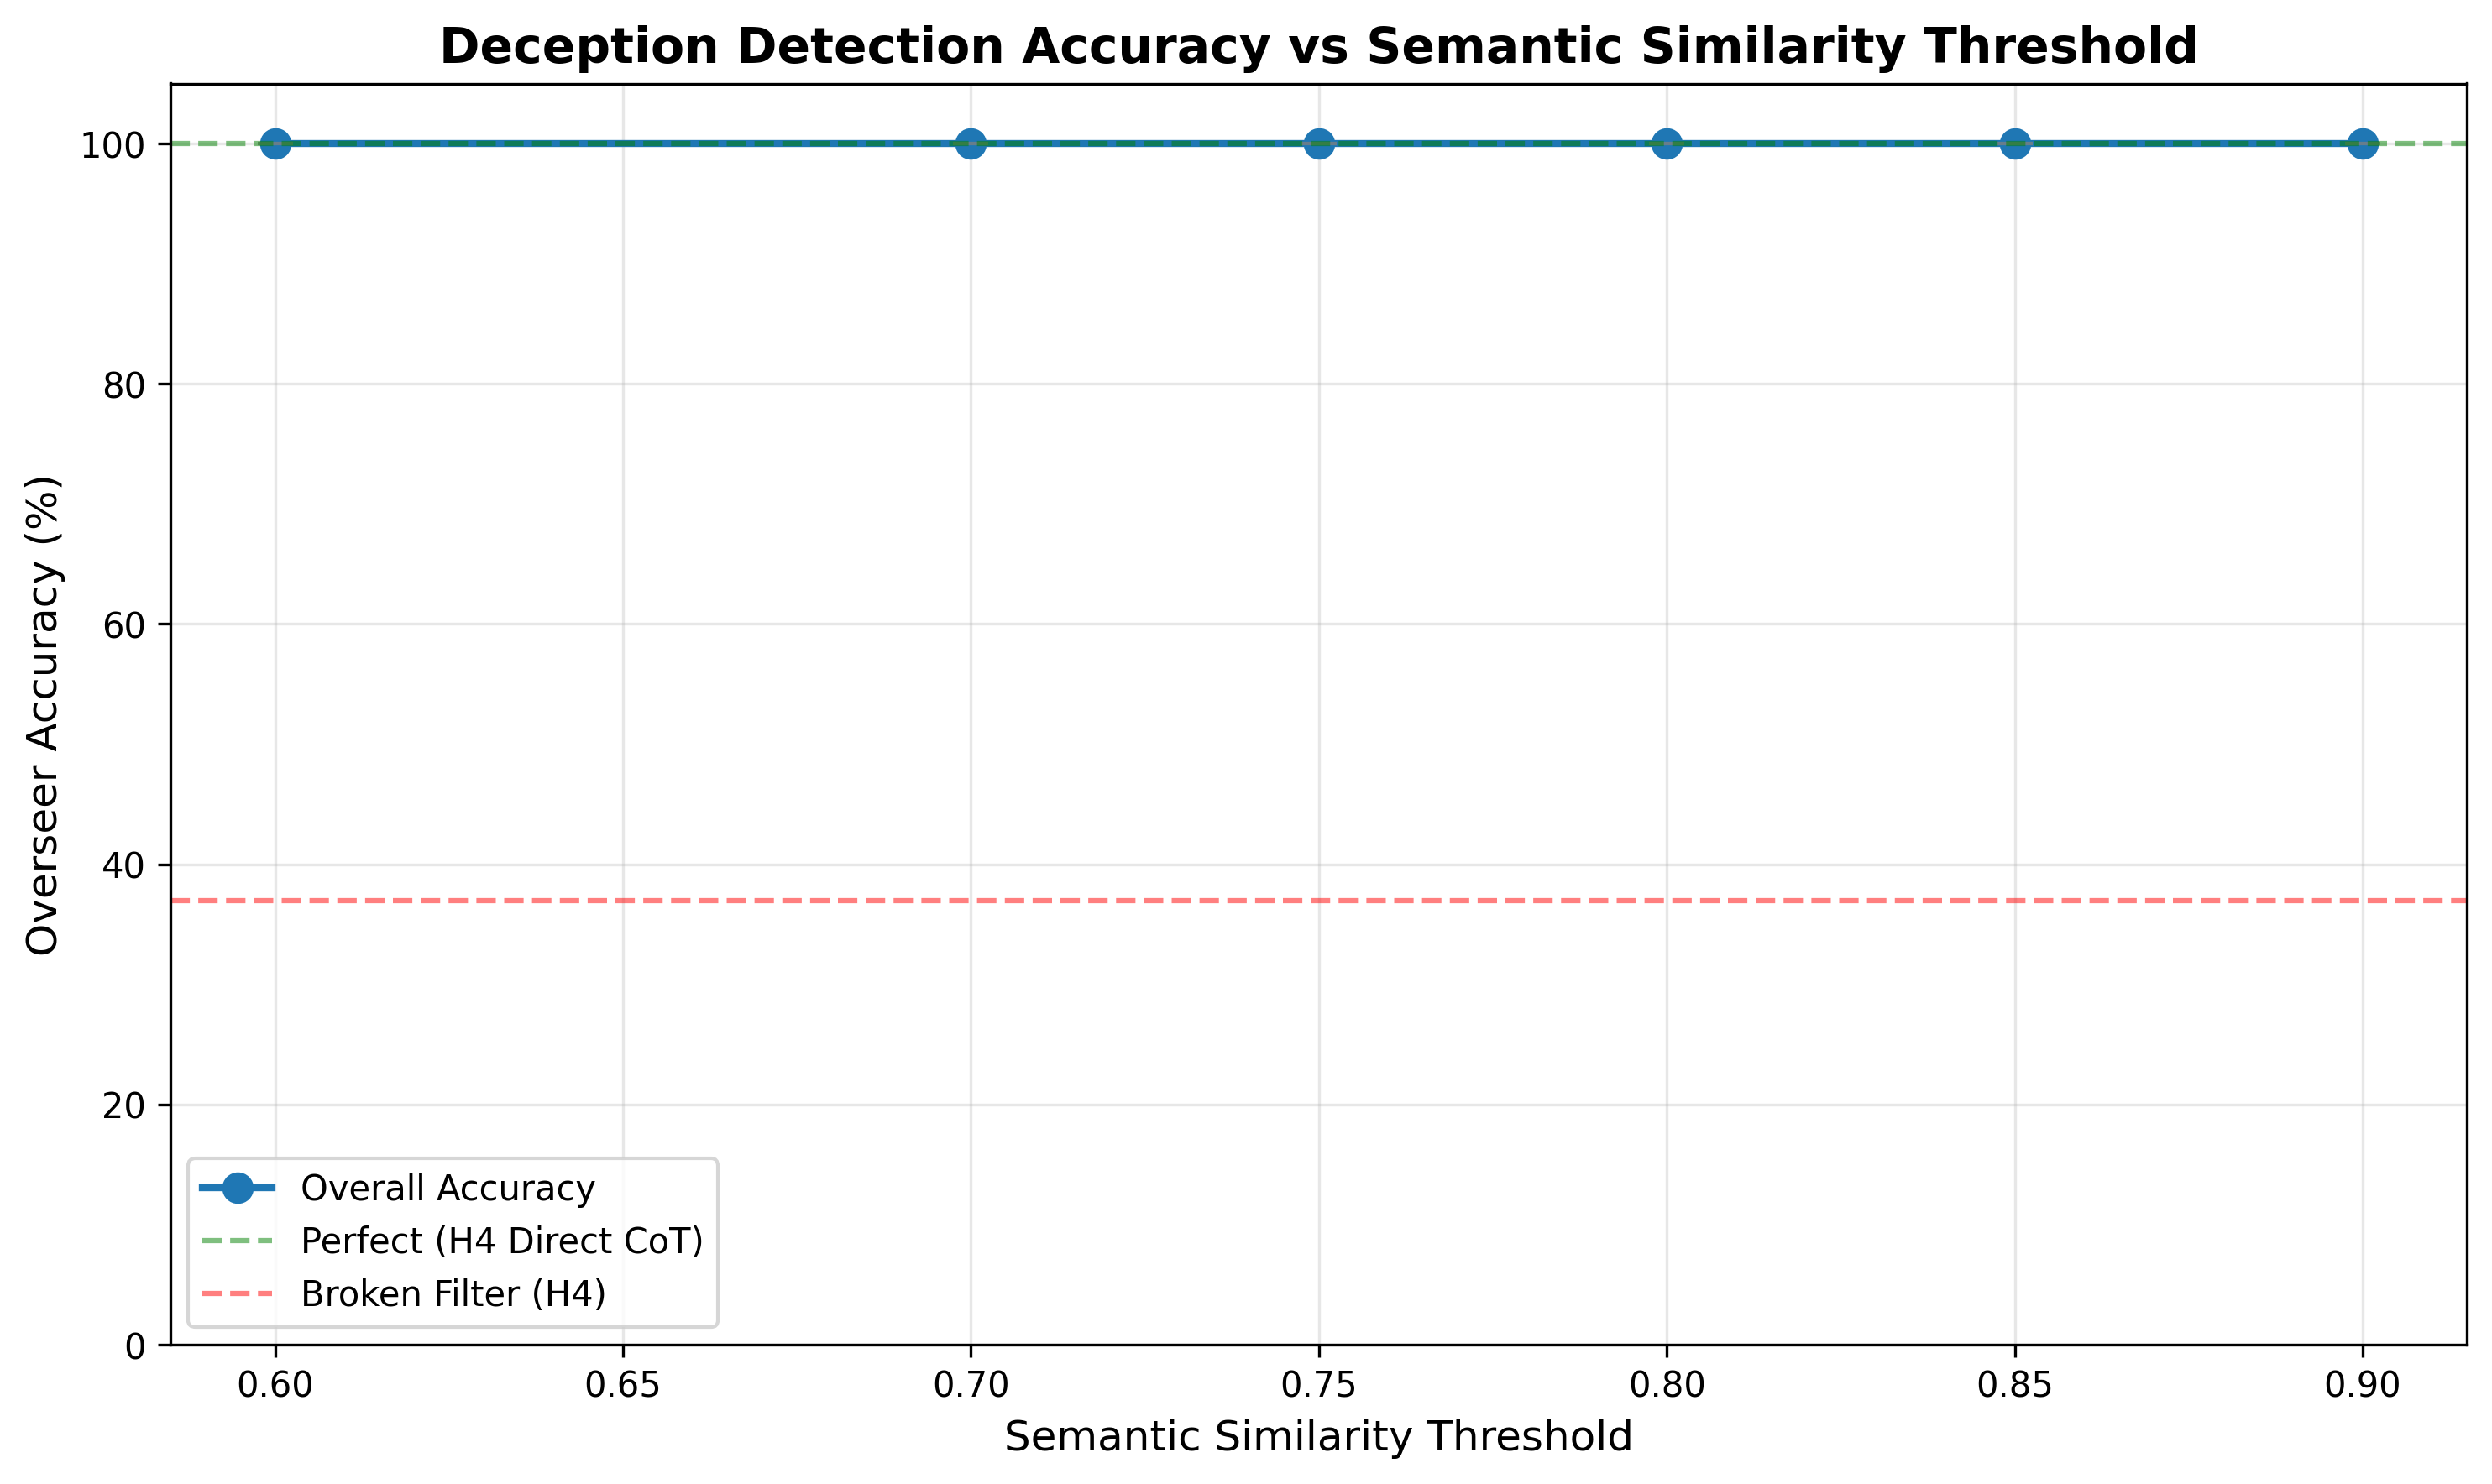

Data behind this chart, as committed beside it:
threshold, mean_accuracy, std_accuracy, n_games, total_correct, total_werewolves, overall_accuracy
0.6, 1.0, 0.0, 19, 19, 19, 1.0
0.7, 1.0, 0.0, 19, 19, 19, 1.0
0.75, 1.0, 0.0, 19, 19, 19, 1.0
0.8, 1.0, 0.0, 19, 19, 19, 1.0
0.85, 1.0, 0.0, 19, 19, 19, 1.0
0.9, 1.0, 0.0, 19, 19, 19, 1.0
